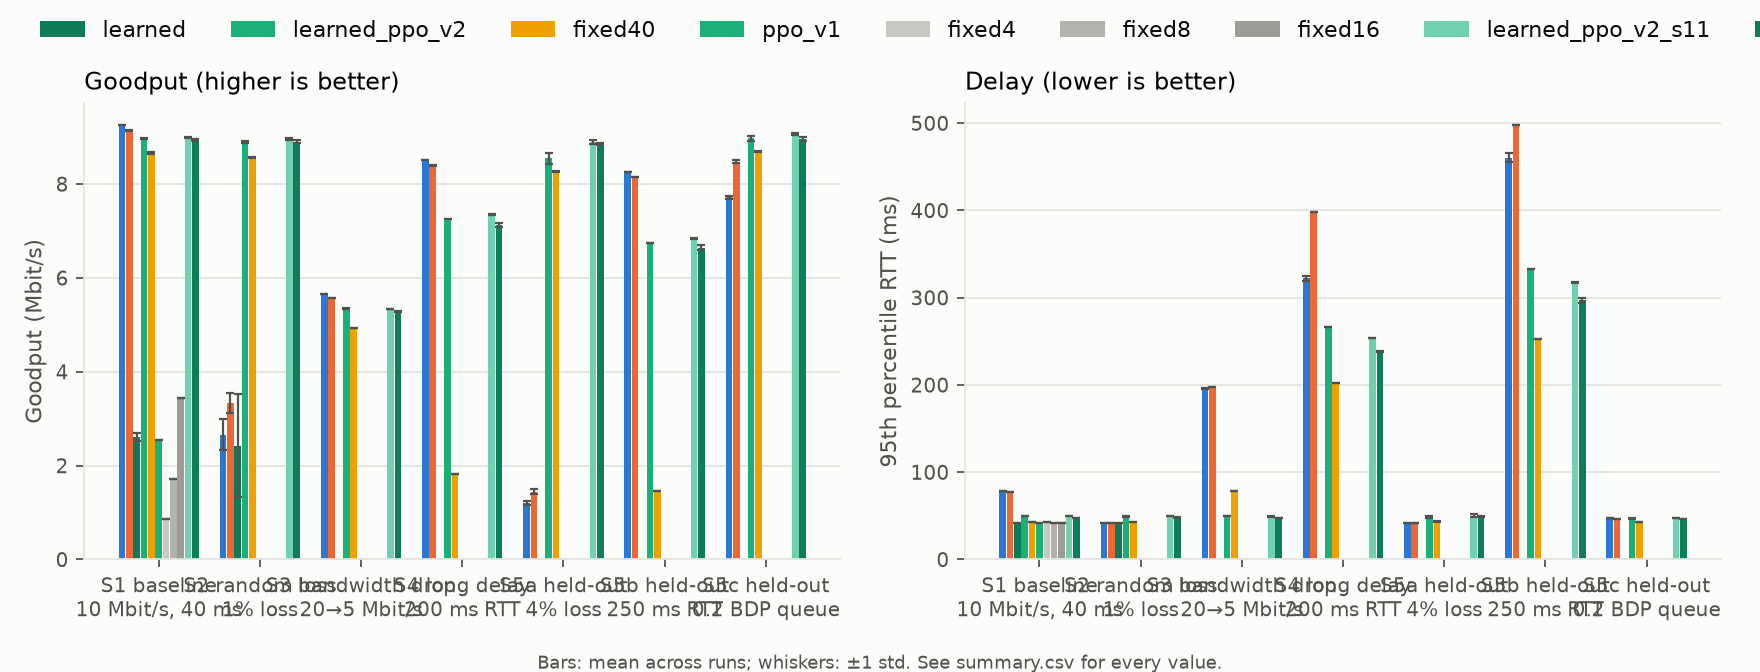

Data behind this chart, as committed beside it:
scenario, cc, n, goodput_mean, goodput_std, rtt_p95_mean, rtt_p95_std, rtt_mean, loss_ratio_mean, loss_ratio_std, drop_rtt_peak_ms, post_drop_rtt_mean_ms, drop_lost_kb, settle_time_s, settled_runs
S1, cubic, 5, 9.145, 0.004722, 77.67, 0.1574, 67.88, 0.007014, 0.0003792, , , , , 0
S1, fixed16, 2, 3.45, 0.0007071, 42.09, 0.05335, 41.19, 0.0, 0.0, , , , , 0
S1, fixed4, 2, 0.8615, 0.0007071, 42.56, 0.01756, 41.41, 0.0, 0.0, , , , , 0
S1, fixed40, 5, 8.669, 0.0216, 42.84, 0.112, 42.15, 0.0, 0.0, , , , , 0
S1, fixed8, 2, 1.725, 0.0, 41.83, 0.0543, 41.12, 0.0, 0.0, , , , , 0
S1, learned, 5, 2.607, 0.07918, 41.95, 0.2391, 41.15, 0.0, 0.0, , , , , 0
S1, learned_ppo_v2, 5, 8.966, 0.01001, 49.71, 0.4161, 43.93, 0.0, 0.0, , , , , 0
S1, learned_ppo_v2_s11, 5, 8.991, 0.003701, 49.39, 0.08046, 44.42, 0.0, 0.0, , , , , 0
S1, learned_ppo_v2_s12, 5, 8.938, 0.01601, 47.58, 0.1465, 43.2, 0.0, 0.0, , , , , 0
S1, ppo_v1, 2, 2.545, 0.001414, 41.83, 0.02492, 41.12, 0.0, 0.0, , , , , 0
S1, reno, 5, 9.259, 0.005958, 78.2, 0.2126, 63.12, 0.005754, 0.0002371, , , , , 0
S1, reno_copy, 5, 9.259, 0.003507, 78.26, 0.1882, 63.37, 0.00582, 0.0001766, , , , , 0
S2, cubic, 5, 3.334, 0.214, 41.9, 0.1008, 41.1, 0.01173, 0.002745, , , , , 0
S2, fixed40, 5, 8.573, 0.0137, 43.03, 0.06686, 42, 0.01049, 0.001456, , , , , 0
S2, learned, 5, 2.42, 1.096, 42.04, 0.09659, 41.26, 0.01031, 0.0007162, , , , , 0
S2, learned_ppo_v2, 5, 8.902, 0.02445, 49.13, 0.2483, 43.63, 0.009994, 0.001121, , , , , 0
S2, learned_ppo_v2_s11, 5, 8.969, 0.02049, 49.8, 0.1387, 44.28, 0.0104, 0.001147, , , , , 0
S2, learned_ppo_v2_s12, 5, 8.905, 0.03015, 47.92, 0.5244, 43.33, 0.00966, 0.0008474, , , , , 0
S2, reno, 5, 2.655, 0.3327, 41.91, 0.2116, 41.21, 0.01311, 0.002199, , , , , 0
S2, reno_copy, 5, 2.774, 0.1622, 41.93, 0.1967, 41.19, 0.01334, 0.002447, , , , , 0
S3, cubic, 5, 5.574, 0.002739, 197.3, 0.08731, 169, 0.006898, 0.0004257, 199.7, 176.8, 73.61, 0.4722, 5
S3, fixed40, 5, 4.934, 0.0, 78.31, 0.01826, 75.6, 0.0, 0.0, 89.52, 77.91, 0.0, 0.3752, 5
S3, learned_ppo_v2, 5, 5.351, 0.00929, 49.78, 0.1402, 44.48, 0.0, 0.0, 182, 44.51, 0.0, 0.7056, 5
S3, learned_ppo_v2_s11, 5, 5.339, 0.007335, 49.03, 0.2172, 44.5, 0.0, 0.0, 164.5, 44.44, 0.0, 0.6993, 5
S3, learned_ppo_v2_s12, 5, 5.29, 0.01139, 47.42, 0.1688, 43.71, 0.0, 0.0, 178.2, 43.73, 0.0, 0.9485, 5
S3, reno, 5, 5.663, 0.003421, 195.8, 0.2855, 150.8, 0.00649, 0.0003667, 199.8, 157.3, 68.11, 0.4682, 5
S3, reno_copy, 5, 5.663, 0.002387, 195.8, 0.3619, 150.2, 0.006538, 0.0001668, 199.5, 156.8, 68.32, 0.4709, 5
S4, cubic, 5, 8.396, 0.009471, 397.8, 0.1787, 335.3, 0.009878, 0.0003011, , , , , 0
S4, fixed40, 5, 1.829, 0.00114, 202.4, 0.0823, 201.6, 0.0, 0.0, , , , , 0
S4, learned_ppo_v2, 5, 7.254, 0.007503, 266.5, 0.09169, 220.7, 0.0, 0.0, , , , , 0
S4, learned_ppo_v2_s11, 5, 7.353, 0.00658, 253.6, 0.05883, 221.5, 0.0, 0.0, , , , , 0
S4, learned_ppo_v2_s12, 5, 7.13, 0.04887, 238.3, 0.8183, 212.5, 0.0, 0.0, , , , , 0
S4, reno, 5, 8.508, 0.001517, 322.4, 2.99, 258.6, 0.00883, 0.0005028, , , , , 0
S4, reno_copy, 5, 8.507, 0.001789, 322.1, 2.702, 257.8, 0.008586, 0.0005773, , , , , 0
S5a, cubic, 5, 1.446, 0.05358, 41.83, 0.02125, 41.18, 0.04021, 0.001353, , , , , 0
S5a, fixed40, 5, 8.272, 0.01295, 43.46, 0.0673, 41.85, 0.04078, 0.002109, , , , , 0
S5a, learned_ppo_v2, 5, 8.552, 0.1152, 48.68, 1.175, 43.2, 0.04097, 0.001226, , , , , 0
S5a, learned_ppo_v2_s11, 5, 8.888, 0.04317, 50.25, 2.143, 44.14, 0.03907, 0.001384, , , , , 0
S5a, learned_ppo_v2_s12, 5, 8.854, 0.02635, 49.5, 0.4889, 43.83, 0.04094, 0.0008038, , , , , 0
S5a, reno, 5, 1.21, 0.04034, 41.91, 0.03578, 41.28, 0.04233, 0.004082, , , , , 0
S5b, cubic, 5, 8.148, 0.005357, 498.2, 0.05498, 414.6, 0.009372, 0.0009023, , , , , 0
S5b, fixed40, 5, 1.468, 0.0004472, 252.5, 0.1244, 251.6, 0.0, 0.0, , , , , 0
S5b, learned_ppo_v2, 5, 6.743, 0.004278, 333.3, 0.0533, 277.1, 0.0, 0.0, , , , , 0
S5b, learned_ppo_v2_s11, 5, 6.84, 0.006723, 317.5, 0.04781, 272.8, 0.0, 0.0, , , , , 0
S5b, learned_ppo_v2_s12, 5, 6.642, 0.05818, 296.9, 2.577, 266.1, 0.0, 0.0, , , , , 0
S5b, reno, 5, 8.263, 0.002966, 460.6, 4.744, 303.2, 0.006906, 0.0008031, , , , , 0
S5c, cubic, 5, 8.472, 0.02991, 46.43, 0.06198, 42.73, 0.006248, 0.0005402, , , , , 0
S5c, fixed40, 5, 8.686, 0.008204, 42.73, 0.03844, 42.11, 0.000842, 0.0001801, , , , , 0
S5c, learned_ppo_v2, 5, 8.974, 0.04781, 47.05, 0.1035, 44.13, 0.01948, 0.00139, , , , , 0
S5c, learned_ppo_v2_s11, 5, 9.074, 0.02197, 47.24, 0.09588, 44.55, 0.02852, 0.002452, , , , , 0
S5c, learned_ppo_v2_s12, 5, 8.967, 0.04433, 46.54, 0.09806, 43.18, 0.007236, 0.002667, , , , , 0
S5c, reno, 5, 7.718, 0.03272, 47.45, 0.04475, 42.89, 0.005702, 0.0006264, , , , , 0
